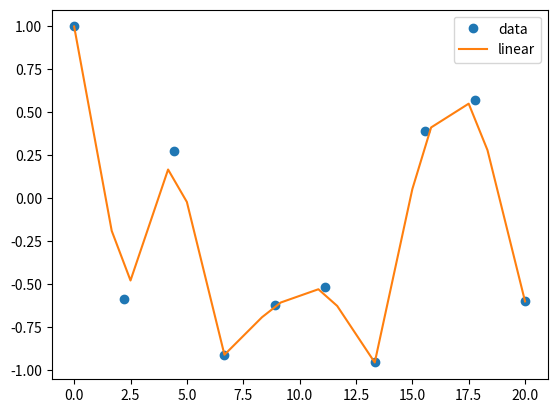

Python code for this plot:
import numpy as np
import matplotlib.pyplot as plt
from scipy.interpolate import interp1d
x = np.linspace(0, 20, 10)
y = np.cos(-x**3/5.0)

f = interp1d(x, y)
xnew = np.linspace(0, 20, 25)

plt.plot(x,y,'o',xnew,f(xnew),'-')
plt.legend(['data', 'linear'], loc='best')
plt.show()